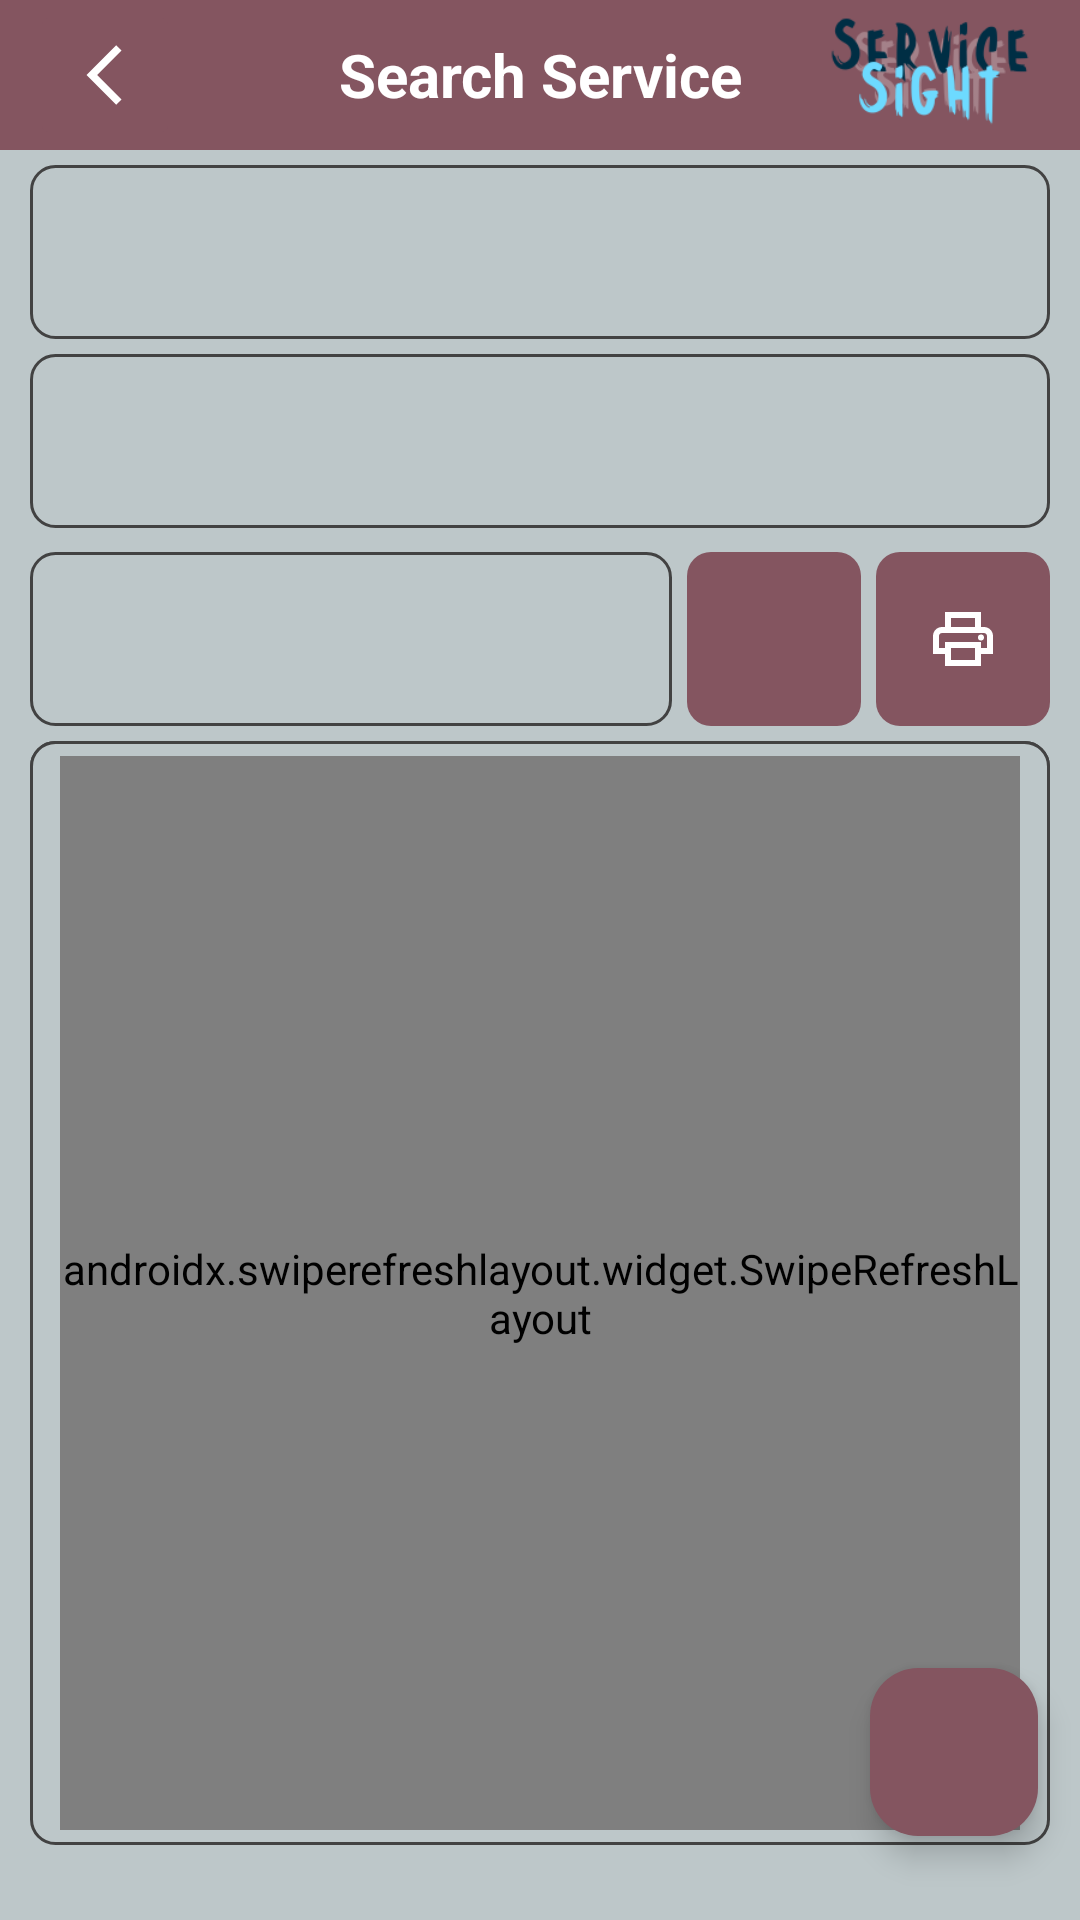

Write the Android layout XML for this screen, with the resource values it uses.
<!-- AndroidManifest.xml: application theme Theme.ServiceSight -->
<!-- res/layout/activity_recycler.xml -->
<?xml version="1.0" encoding="utf-8"?>
<androidx.constraintlayout.widget.ConstraintLayout xmlns:android="http://schemas.android.com/apk/res/android"
    xmlns:app="http://schemas.android.com/apk/res-auto"
    xmlns:tools="http://schemas.android.com/tools"
    android:id="@+id/main"
    android:layout_width="match_parent"
    android:layout_height="match_parent"
    tools:context=".RecyclerActivity">

    <androidx.constraintlayout.widget.ConstraintLayout
        android:id="@+id/heading"
        android:layout_width="match_parent"
        android:layout_height="wrap_content"
        android:theme="@style/Toolbar"
        app:layout_constraintEnd_toEndOf="parent"
        app:layout_constraintHorizontal_bias="0.5"
        app:layout_constraintStart_toStartOf="parent"
        app:layout_constraintTop_toTopOf="parent">

        <TextView
            android:id="@+id/txtHeading"
            android:layout_width="match_parent"
            android:layout_height="wrap_content"
            android:layout_marginStart="5dp"
            android:layout_marginEnd="5dp"
            android:gravity="center"
            android:maxHeight="50dp"
            android:minHeight="50dp"
            android:text="@string/src_ser"
            android:textColor="@color/white"
            android:textSize="20sp"
            android:textStyle="bold"
            app:layout_constraintBottom_toBottomOf="parent"
            app:layout_constraintEnd_toEndOf="parent"
            app:layout_constraintStart_toStartOf="parent"
            app:layout_constraintTop_toTopOf="parent" />

        <ImageButton
            android:id="@+id/btnBack"
            android:layout_width="50dp"
            android:layout_height="50dp"
            android:layout_marginStart="10dp"
            android:backgroundTint="@color/heading"
            android:contentDescription="@string/bck_icn"
            android:src="@drawable/icon_back"
            app:layout_constraintBottom_toBottomOf="parent"
            app:layout_constraintStart_toStartOf="parent"
            app:layout_constraintTop_toTopOf="parent" />

        <ImageView
            android:id="@+id/imgLogo"
            android:layout_width="100dp"
            android:layout_height="50dp"
            android:contentDescription="@string/logo"
            android:src="@drawable/toplogo"
            app:layout_constraintBottom_toBottomOf="parent"
            app:layout_constraintEnd_toEndOf="parent"
            app:layout_constraintTop_toTopOf="parent"
            app:layout_constraintVertical_bias="0.5" />

    </androidx.constraintlayout.widget.ConstraintLayout>

    <LinearLayout
        android:id="@+id/lnrDate"
        style="@style/FullBorderInvert"
        android:layout_width="match_parent"
        android:layout_height="wrap_content"
        android:layout_marginStart="10dp"
        android:layout_marginTop="5dp"
        android:layout_marginEnd="10dp"
        android:orientation="horizontal"
        android:paddingStart="5dp"
        android:paddingTop="5dp"
        android:paddingEnd="5dp"
        android:paddingBottom="5dp"
        app:layout_constraintEnd_toEndOf="parent"
        app:layout_constraintHorizontal_bias="1.0"
        app:layout_constraintStart_toStartOf="parent"
        app:layout_constraintTop_toBottomOf="@+id/heading">

        <TextView
            android:id="@+id/txtFDate"
            android:layout_width="0dp"
            android:layout_height="wrap_content"
            android:layout_weight="1"
            android:gravity="center"
            android:maxHeight="48dp"
            android:minHeight="48dp"
            android:textSize="14sp"
            android:textStyle="bold" />

        <TextView
            android:id="@+id/txtTDate"
            android:layout_width="0dp"
            android:layout_height="wrap_content"
            android:layout_weight="1"
            android:gravity="center"
            android:maxHeight="48dp"
            android:minHeight="48dp"
            android:textSize="14sp"
            android:textStyle="bold" />
    </LinearLayout>

    <Spinner
        android:id="@+id/spnrBranch"
        style="@style/RightOpen"
        android:layout_width="0dp"
        android:layout_height="wrap_content"
        android:layout_marginStart="10dp"
        android:layout_marginTop="5dp"
        android:layout_weight="1"
        android:maxHeight="58dp"
        android:minWidth="150dp"
        android:minHeight="58dp"
        android:paddingStart="5dp"
        android:paddingEnd="5dp"
        app:layout_constraintEnd_toStartOf="@+id/spnrUser"
        app:layout_constraintStart_toStartOf="parent"
        app:layout_constraintTop_toBottomOf="@+id/lnrDate" />

    <Spinner
        android:id="@+id/spnrUser"
        style="@style/LeftOpen"
        android:layout_width="0dp"
        android:layout_height="wrap_content"
        android:layout_marginTop="5dp"
        android:layout_marginEnd="10dp"
        android:layout_weight="1"
        android:maxHeight="58dp"
        android:minWidth="150dp"
        android:minHeight="58dp"
        android:paddingStart="5dp"
        android:paddingEnd="5dp"
        app:layout_constraintEnd_toEndOf="parent"
        app:layout_constraintTop_toBottomOf="@+id/lnrDate" />

    <Spinner
        android:id="@+id/spnrService"
        style="@style/FullBorderInvert"
        android:layout_width="0dp"
        android:layout_height="wrap_content"
        android:layout_marginStart="10dp"
        android:layout_marginTop="8dp"
        android:layout_marginEnd="5dp"
        android:layout_weight="1"
        android:maxWidth="150dp"
        android:maxHeight="58dp"
        android:minWidth="100dp"
        android:minHeight="58dp"
        android:paddingStart="5dp"
        android:paddingEnd="5dp"
        app:layout_constraintEnd_toStartOf="@+id/btnSearch"
        app:layout_constraintStart_toStartOf="parent"
        app:layout_constraintTop_toBottomOf="@+id/spnrBranch" />

    <ImageButton
        android:id="@+id/btnSearch"
        style="@style/ButtonOnly"
        android:layout_width="58dp"
        android:layout_height="58dp"
        android:layout_marginTop="8dp"
        android:layout_marginEnd="5dp"
        android:contentDescription="@string/src"
        android:src="@drawable/icon_search"
        app:layout_constraintEnd_toStartOf="@+id/btnPrint"
        app:layout_constraintTop_toBottomOf="@+id/spnrUser" />

    <ImageButton
        android:id="@+id/btnPrint"
        style="@style/ButtonOnly"
        android:layout_width="58dp"
        android:layout_height="58dp"
        android:layout_marginTop="8dp"
        android:layout_marginEnd="10dp"
        android:contentDescription="@string/prt"
        android:src="@drawable/icon_print"
        app:layout_constraintEnd_toEndOf="parent"
        app:layout_constraintTop_toBottomOf="@+id/spnrUser" />

    <LinearLayout
        android:id="@+id/lnrSearch"
        style="@style/FullBorderInvert"
        android:layout_width="match_parent"
        android:layout_height="wrap_content"
        android:layout_marginStart="10dp"
        android:layout_marginTop="5dp"
        android:layout_marginEnd="10dp"
        android:orientation="horizontal"
        android:paddingStart="5dp"
        android:paddingTop="5dp"
        android:paddingEnd="5dp"
        android:paddingBottom="5dp"
        app:layout_constraintEnd_toEndOf="parent"
        app:layout_constraintHorizontal_bias="1.0"
        app:layout_constraintStart_toStartOf="parent"
        app:layout_constraintTop_toBottomOf="@+id/spnrService">

        <EditText
            android:id="@+id/txtSearch"
            style="@style/NoBorder"
            android:layout_width="0dp"
            android:layout_height="wrap_content"
            android:layout_weight="1"
            android:autofillHints=""
            android:gravity="center_vertical"
            android:hint="@string/type_for_filter"
            android:inputType="text"
            android:maxHeight="48dp"
            android:minHeight="48dp"
            android:paddingStart="5dp"
            android:paddingEnd="5dp"
            android:textSize="14sp" />
    </LinearLayout>

    <LinearLayout
        style="@style/FullBorderInvert"
        android:layout_width="match_parent"
        android:layout_height="0dp"
        android:layout_marginStart="10dp"
        android:layout_marginTop="5dp"
        android:layout_marginEnd="10dp"
        android:layout_marginBottom="25dp"
        android:orientation="horizontal"
        app:layout_constraintBottom_toBottomOf="parent"
        app:layout_constraintEnd_toEndOf="parent"
        app:layout_constraintHorizontal_bias="0.5"
        app:layout_constraintStart_toStartOf="parent"
        app:layout_constraintTop_toBottomOf="@+id/spnrService">

        <androidx.swiperefreshlayout.widget.SwipeRefreshLayout
            android:id="@+id/pullToRefresh"
            android:layout_width="match_parent"
            android:layout_height="match_parent"
            android:layout_marginStart="10dp"
            android:layout_marginTop="5dp"
            android:layout_marginEnd="10dp"
            android:layout_marginBottom="5dp">

            <androidx.recyclerview.widget.RecyclerView
                android:id="@+id/rcyVew"
                android:layout_width="match_parent"
                android:layout_height="match_parent"
                android:contentDescription="@string/rcy_view"
                android:labelFor="@id/rcyVew" />

        </androidx.swiperefreshlayout.widget.SwipeRefreshLayout>

    </LinearLayout>

    <com.google.android.material.floatingactionbutton.FloatingActionButton
        android:id="@+id/fltAdd"
        android:layout_width="wrap_content"
        android:layout_height="wrap_content"
        android:layout_marginEnd="14dp"
        android:layout_marginBottom="28dp"
        android:backgroundTint="@color/heading"
        android:clickable="true"
        android:contentDescription="@string/add"
        android:src="@drawable/icon_add"
        app:fabSize="auto"
        app:layout_constraintBottom_toBottomOf="parent"
        app:layout_constraintEnd_toEndOf="parent"
        app:tint="@color/light" />

</androidx.constraintlayout.widget.ConstraintLayout>
<!-- resources referenced by this layout -->
<resources>
  <color name="heading">#845560</color>
  <color name="light">#bdc7c9</color>
  <color name="white">#FFFFFFFF</color>
  <!-- drawable icon_back (drawable) -->
  <vector xmlns:android="http://schemas.android.com/apk/res/android" android:autoMirrored="true" android:height="24dp" android:tint="@color/white" android:viewportHeight="24" android:viewportWidth="24" android:width="24dp">
        
      <path android:fillColor="@android:color/white" android:pathData="M17.51,3.87L15.73,2.1 5.84,12l9.9,9.9 1.77,-1.77L9.38,12l8.13,-8.13z"/>
      
  </vector>
  <string name="add">Add</string>
  <string name="bck_icn">Back Icon</string>
  <string name="logo">Logo</string>
  <string name="prt">Print</string>
  <string name="rcy_view">Recycler View</string>
  <string name="src">Search</string>
  <string name="src_ser">Search Service</string>
  <string name="type_for_filter">Type for filter (Vehicle or Mobile)</string>
  <style name="ButtonOnly">
          <item name="android:background">@drawable/button_only</item>
      </style>
  <style name="FullBorderInvert">
          <item name="android:background">@drawable/full_invert_border_dark</item>
      </style>
  <style name="LeftOpen">
          <item name="android:background">@drawable/left_open_light</item>
      </style>
  <style name="NoBorder">
          <item name="android:background">@drawable/noborder_light</item>
      </style>
  <style name="RightOpen">
          <item name="android:background">@drawable/right_open_light</item>
      </style>
  <style name="Toolbar">
          <item name="android:textColorPrimary">@color/white</item>
          <item name="colorControlNormal">@color/white</item>
          <item name="android:textColorSecondary">@color/white</item>
          <item name="actionMenuTextColor">@color/white</item>
          <item name="android:background">@color/heading</item>
      </style>
  <!-- drawable button_only (drawable) -->
  <?xml version="1.0" encoding="utf-8"?>
  <shape xmlns:android="http://schemas.android.com/apk/res/android" android:shape="rectangle">
      <corners android:radius="8dp"/>
      
      <solid android:color="@color/heading" />
  </shape>
  <!-- drawable full_invert_border_dark (drawable) -->
  <?xml version="1.0" encoding="utf-8"?>
  <shape xmlns:android="http://schemas.android.com/apk/res/android" android:shape="rectangle">
      <corners android:radius="8dp"/>
      
      <solid android:color="@color/light" />
      <stroke android:width="1dp" android:color="@color/dark" />
  </shape>
  <!-- drawable left_open_light (drawable) -->
  <?xml version="1.0" encoding="utf-8"?>
  <inset xmlns:android="http://schemas.android.com/apk/res/android"
      android:insetLeft="-2dp"
      >
      <shape android:shape="rectangle">
          <corners
              android:topRightRadius="8dp"
              android:bottomRightRadius="8dp"/>
          
          <solid android:color="@color/light" />
          <stroke android:width="1dp" android:color="@color/dark" />
      </shape>
  </inset>
  <!-- drawable noborder_light (drawable) -->
  <?xml version="1.0" encoding="utf-8"?>
  <inset xmlns:android="http://schemas.android.com/apk/res/android">
      <shape android:shape="rectangle">
          <solid android:color="@color/light" />
      </shape>
  </inset>
  <!-- drawable right_open_light (drawable) -->
  <?xml version="1.0" encoding="utf-8"?>
  <inset xmlns:android="http://schemas.android.com/apk/res/android"
      android:insetRight="-2dp"
      >
      <shape android:shape="rectangle">
          <corners
              android:topLeftRadius="8dp"
              android:bottomLeftRadius="8dp"/>
          
          <solid android:color="@color/light" />
          <stroke android:width="1dp" android:color="@color/dark" />
      </shape>
  </inset>
  <color name="dark">#424242</color>
  <color name="black">#FF000000</color>
  <color name="grey">#737373</color>
</resources>
